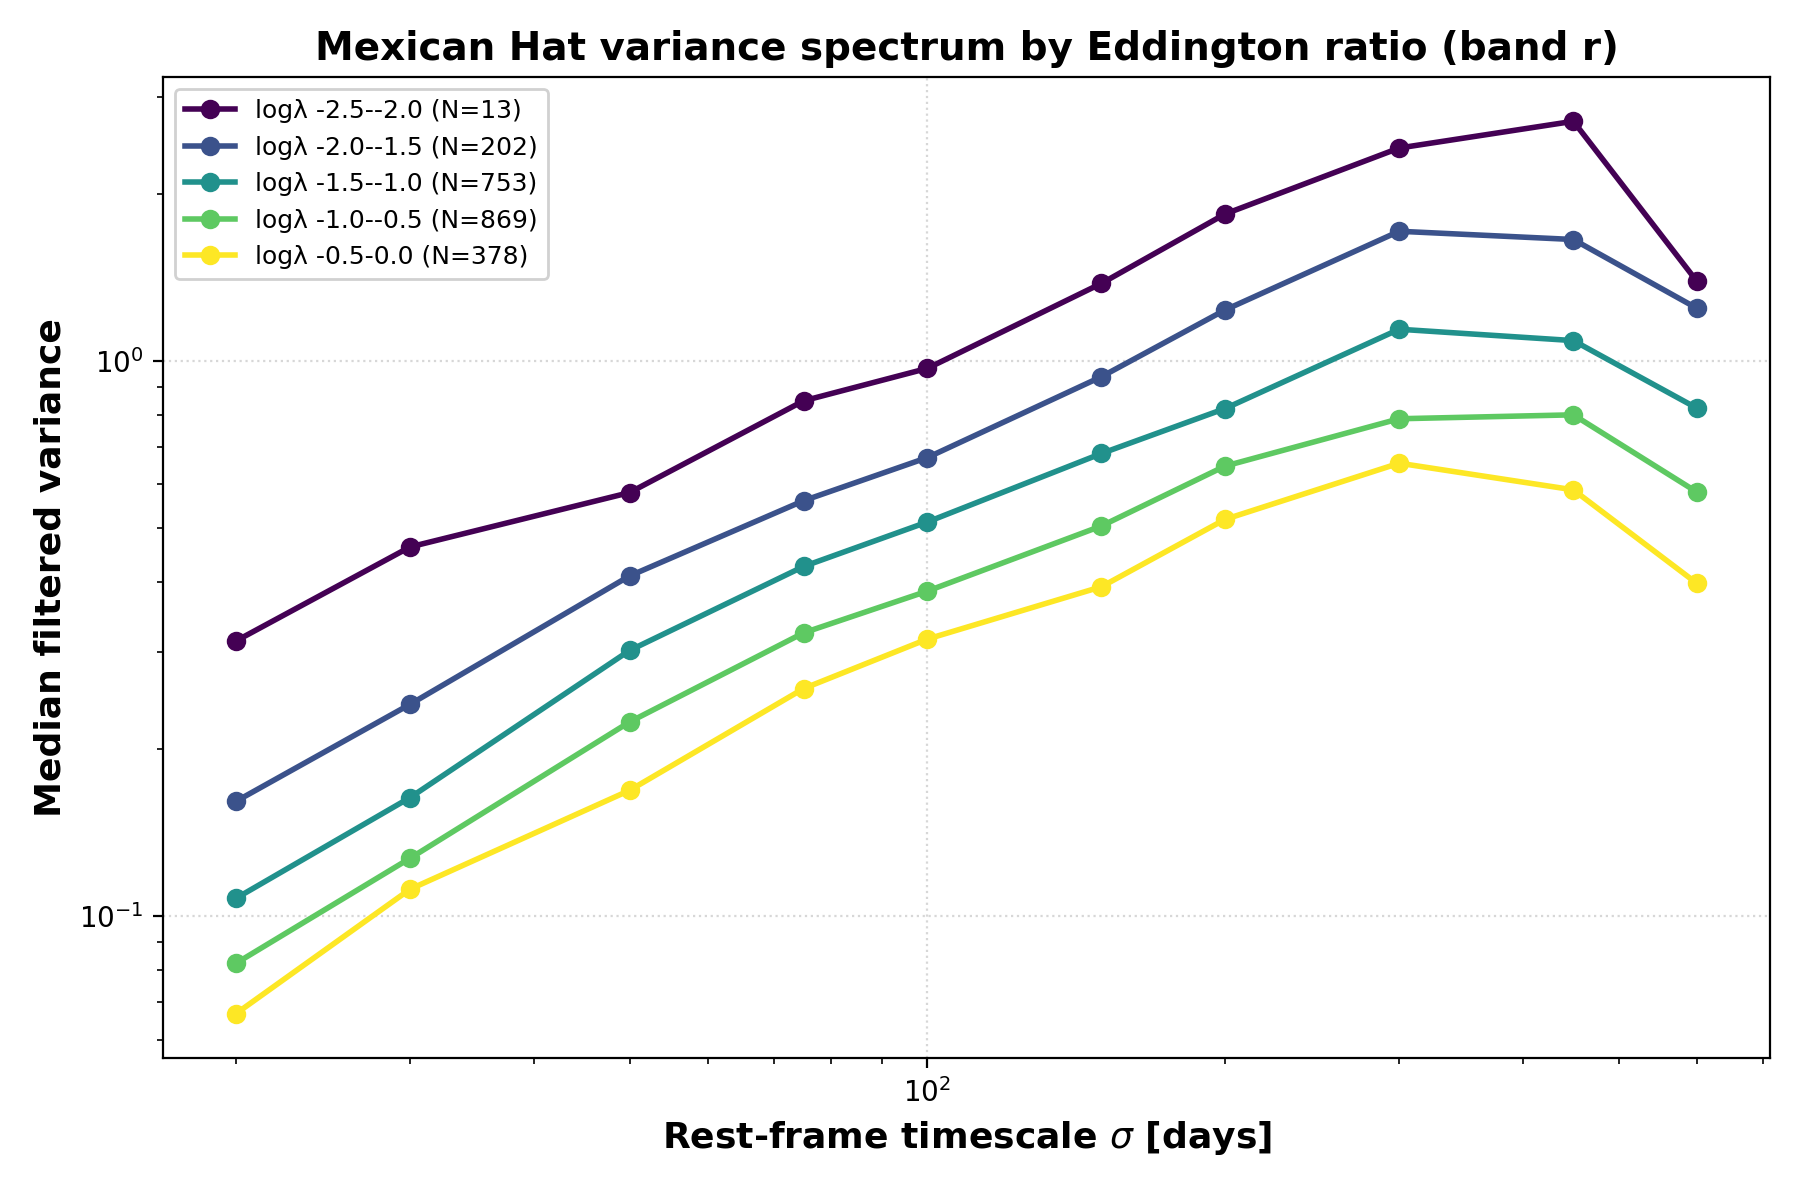

The table this chart was drawn from, first rows:
bin_label, bin_center, n_objects, scale, median_variance
logλ -2.5--2.0, -2.25, 13, 20, 0.3135
logλ -2.5--2.0, -2.25, 13, 30, 0.4631
logλ -2.5--2.0, -2.25, 13, 50, 0.5802
logλ -2.5--2.0, -2.25, 13, 75, 0.8491
logλ -2.5--2.0, -2.25, 13, 100, 0.9712
logλ -2.5--2.0, -2.25, 13, 150, 1.382
logλ -2.5--2.0, -2.25, 13, 200, 1.843
logλ -2.5--2.0, -2.25, 13, 300, 2.423
logλ -2.5--2.0, -2.25, 13, 450, 2.707
logλ -2.5--2.0, -2.25, 13, 600, 1.393
logλ -2.0--1.5, -1.75, 202, 20, 0.1612
logλ -2.0--1.5, -1.75, 202, 30, 0.2411
logλ -2.0--1.5, -1.75, 202, 50, 0.4105
logλ -2.0--1.5, -1.75, 202, 75, 0.5611
logλ -2.0--1.5, -1.75, 202, 100, 0.6708
logλ -2.0--1.5, -1.75, 202, 150, 0.9383
logλ -2.0--1.5, -1.75, 202, 200, 1.238
logλ -2.0--1.5, -1.75, 202, 300, 1.715
logλ -2.0--1.5, -1.75, 202, 450, 1.658
logλ -2.0--1.5, -1.75, 202, 600, 1.246
logλ -1.5--1.0, -1.25, 753, 20, 0.1078
logλ -1.5--1.0, -1.25, 753, 30, 0.1637
logλ -1.5--1.0, -1.25, 753, 50, 0.3014
logλ -1.5--1.0, -1.25, 753, 75, 0.4271
logλ -1.5--1.0, -1.25, 753, 100, 0.5135
logλ -1.5--1.0, -1.25, 753, 150, 0.6824
logλ -1.5--1.0, -1.25, 753, 200, 0.8222
logλ -1.5--1.0, -1.25, 753, 300, 1.142
logλ -1.5--1.0, -1.25, 753, 450, 1.09
logλ -1.5--1.0, -1.25, 753, 600, 0.8234
logλ -1.0--0.5, -0.75, 869, 20, 0.08232
logλ -1.0--0.5, -0.75, 869, 30, 0.1273
logλ -1.0--0.5, -0.75, 869, 50, 0.224
logλ -1.0--0.5, -0.75, 869, 75, 0.3243
logλ -1.0--0.5, -0.75, 869, 100, 0.3855
logλ -1.0--0.5, -0.75, 869, 150, 0.5052
logλ -1.0--0.5, -0.75, 869, 200, 0.6476
logλ -1.0--0.5, -0.75, 869, 300, 0.7881
logλ -1.0--0.5, -0.75, 869, 450, 0.801
logλ -1.0--0.5, -0.75, 869, 600, 0.5813
logλ -0.5-0.0, -0.25, 378, 20, 0.06681
logλ -0.5-0.0, -0.25, 378, 30, 0.112
logλ -0.5-0.0, -0.25, 378, 50, 0.1687
logλ -0.5-0.0, -0.25, 378, 75, 0.2574
logλ -0.5-0.0, -0.25, 378, 100, 0.3159
logλ -0.5-0.0, -0.25, 378, 150, 0.3926
logλ -0.5-0.0, -0.25, 378, 200, 0.5192
logλ -0.5-0.0, -0.25, 378, 300, 0.6554
logλ -0.5-0.0, -0.25, 378, 450, 0.5868
logλ -0.5-0.0, -0.25, 378, 600, 0.398
